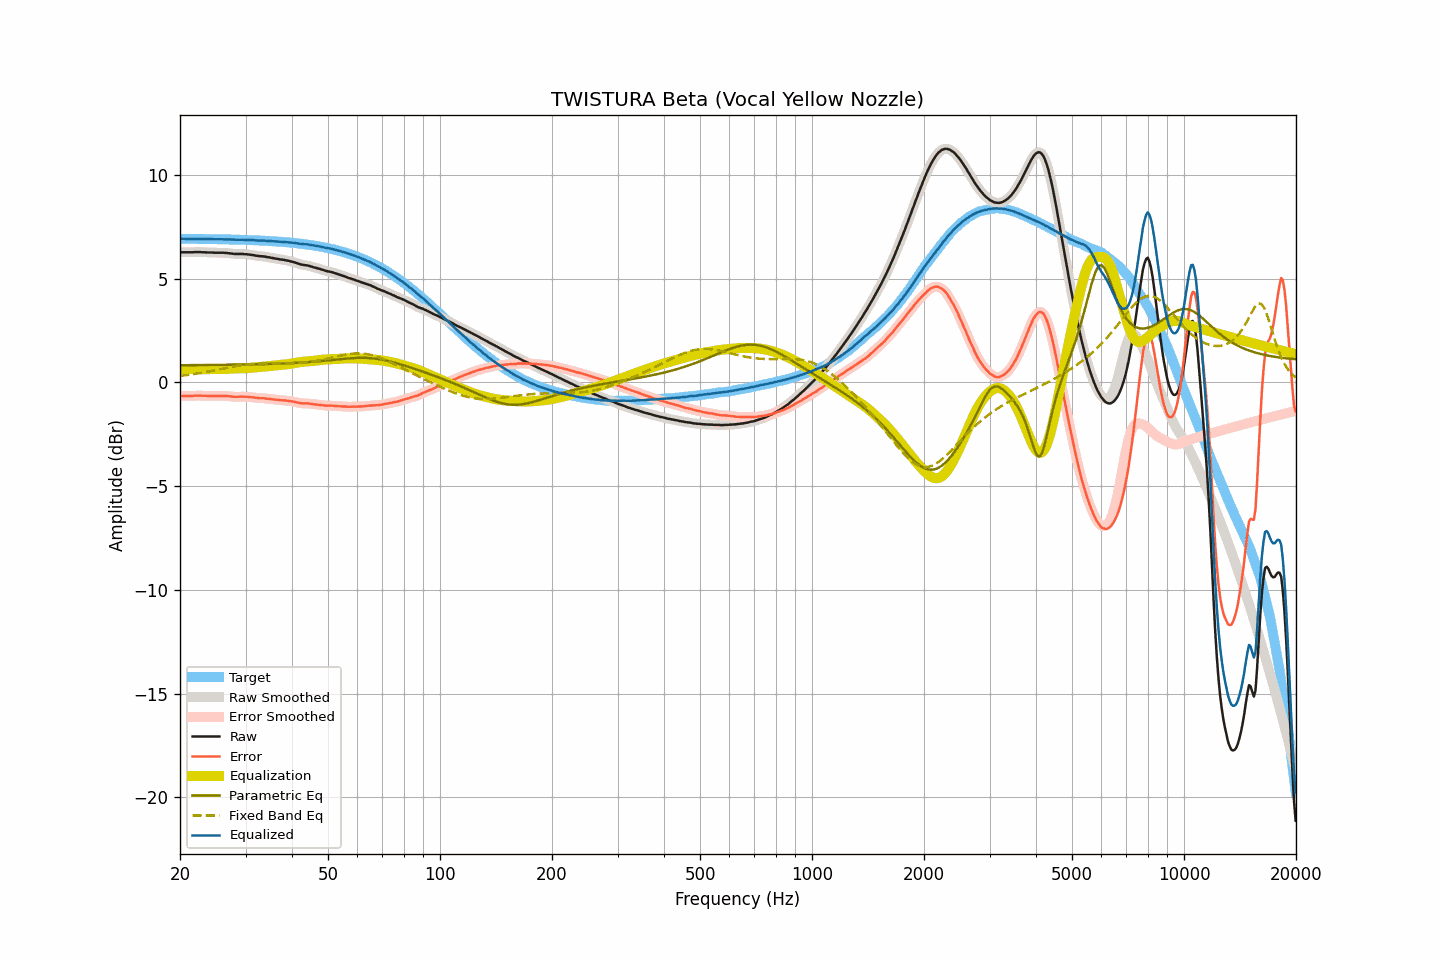

Source data for this figure (header and first rows):
frequency, raw, smoothed, error, error_smoothed, equalization, parametric_eq, fixed_band_eq, equalized_raw, equalized_smoothed, target
20.00, 6.28, 6.28, -0.65, -0.65, 0.65, 0.83, 0.32, 6.93, 6.93, 6.93
20.20, 6.28, 6.28, -0.65, -0.65, 0.65, 0.83, 0.33, 6.93, 6.93, 6.93
20.40, 6.28, 6.28, -0.65, -0.65, 0.65, 0.83, 0.34, 6.93, 6.93, 6.93
20.61, 6.28, 6.28, -0.65, -0.65, 0.65, 0.83, 0.35, 6.93, 6.93, 6.93
20.81, 6.28, 6.28, -0.65, -0.65, 0.65, 0.84, 0.36, 6.93, 6.93, 6.93
21.02, 6.28, 6.28, -0.65, -0.65, 0.65, 0.84, 0.37, 6.92, 6.92, 6.93
21.23, 6.28, 6.28, -0.65, -0.65, 0.65, 0.84, 0.38, 6.92, 6.92, 6.93
21.44, 6.28, 6.28, -0.65, -0.65, 0.64, 0.84, 0.39, 6.92, 6.92, 6.93
21.66, 6.28, 6.28, -0.65, -0.64, 0.64, 0.84, 0.40, 6.92, 6.92, 6.92
21.87, 6.29, 6.28, -0.64, -0.64, 0.64, 0.84, 0.41, 6.93, 6.92, 6.92
22.09, 6.29, 6.29, -0.63, -0.64, 0.64, 0.84, 0.43, 6.93, 6.92, 6.92
22.31, 6.29, 6.29, -0.63, -0.63, 0.64, 0.84, 0.44, 6.92, 6.93, 6.92
22.54, 6.29, 6.29, -0.63, -0.63, 0.64, 0.84, 0.45, 6.92, 6.92, 6.92
22.76, 6.29, 6.28, -0.63, -0.64, 0.64, 0.84, 0.46, 6.92, 6.92, 6.92
22.99, 6.28, 6.28, -0.64, -0.64, 0.64, 0.84, 0.48, 6.91, 6.92, 6.92
23.22, 6.28, 6.28, -0.64, -0.64, 0.64, 0.84, 0.49, 6.92, 6.92, 6.92
23.45, 6.28, 6.27, -0.64, -0.64, 0.64, 0.84, 0.50, 6.92, 6.91, 6.92
23.69, 6.27, 6.27, -0.65, -0.64, 0.64, 0.84, 0.52, 6.91, 6.91, 6.92
23.92, 6.27, 6.27, -0.65, -0.65, 0.65, 0.84, 0.53, 6.91, 6.92, 6.91
24.16, 6.27, 6.27, -0.65, -0.65, 0.65, 0.84, 0.55, 6.92, 6.91, 6.91
24.40, 6.27, 6.26, -0.64, -0.65, 0.65, 0.84, 0.56, 6.92, 6.91, 6.91
24.65, 6.26, 6.26, -0.65, -0.65, 0.65, 0.85, 0.58, 6.91, 6.91, 6.91
24.89, 6.26, 6.26, -0.65, -0.65, 0.65, 0.85, 0.59, 6.91, 6.91, 6.91
25.14, 6.26, 6.26, -0.65, -0.65, 0.65, 0.85, 0.61, 6.91, 6.91, 6.91
25.39, 6.26, 6.26, -0.65, -0.65, 0.65, 0.85, 0.62, 6.91, 6.91, 6.91
25.65, 6.26, 6.26, -0.65, -0.65, 0.65, 0.85, 0.64, 6.91, 6.91, 6.91
25.91, 6.26, 6.26, -0.65, -0.65, 0.65, 0.85, 0.66, 6.91, 6.91, 6.90
26.16, 6.26, 6.26, -0.64, -0.65, 0.65, 0.85, 0.67, 6.91, 6.90, 6.90
26.43, 6.25, 6.25, -0.65, -0.65, 0.65, 0.85, 0.69, 6.90, 6.90, 6.90
26.69, 6.25, 6.25, -0.65, -0.65, 0.66, 0.85, 0.70, 6.90, 6.90, 6.90
26.96, 6.24, 6.24, -0.66, -0.66, 0.66, 0.85, 0.72, 6.90, 6.90, 6.90
27.23, 6.23, 6.23, -0.67, -0.67, 0.67, 0.85, 0.73, 6.90, 6.90, 6.90
27.50, 6.22, 6.22, -0.68, -0.68, 0.67, 0.86, 0.75, 6.89, 6.89, 6.89
27.77, 6.21, 6.21, -0.68, -0.68, 0.68, 0.86, 0.76, 6.89, 6.89, 6.89
28.05, 6.20, 6.20, -0.69, -0.69, 0.68, 0.86, 0.78, 6.88, 6.88, 6.89
28.33, 6.20, 6.20, -0.69, -0.69, 0.69, 0.86, 0.79, 6.88, 6.88, 6.89
28.62, 6.20, 6.20, -0.69, -0.69, 0.69, 0.86, 0.81, 6.88, 6.88, 6.89
28.90, 6.20, 6.20, -0.69, -0.68, 0.69, 0.86, 0.82, 6.88, 6.89, 6.88
29.19, 6.20, 6.20, -0.68, -0.68, 0.69, 0.86, 0.83, 6.88, 6.88, 6.88
29.48, 6.20, 6.20, -0.68, -0.68, 0.69, 0.86, 0.84, 6.88, 6.88, 6.88
29.78, 6.19, 6.19, -0.69, -0.68, 0.69, 0.87, 0.85, 6.87, 6.88, 6.88
30.08, 6.19, 6.19, -0.69, -0.69, 0.69, 0.87, 0.86, 6.88, 6.87, 6.87
30.38, 6.18, 6.18, -0.69, -0.69, 0.69, 0.87, 0.87, 6.87, 6.87, 6.87
30.68, 6.17, 6.17, -0.70, -0.70, 0.70, 0.87, 0.88, 6.87, 6.87, 6.87
30.99, 6.16, 6.16, -0.71, -0.71, 0.71, 0.87, 0.89, 6.87, 6.87, 6.86
31.30, 6.15, 6.15, -0.71, -0.71, 0.72, 0.87, 0.89, 6.86, 6.86, 6.86
31.61, 6.14, 6.13, -0.72, -0.72, 0.72, 0.87, 0.90, 6.86, 6.86, 6.86
31.93, 6.12, 6.12, -0.74, -0.73, 0.73, 0.88, 0.91, 6.85, 6.85, 6.86
32.24, 6.11, 6.11, -0.74, -0.74, 0.74, 0.88, 0.91, 6.85, 6.85, 6.85
32.57, 6.10, 6.10, -0.75, -0.75, 0.75, 0.88, 0.91, 6.84, 6.84, 6.85
32.89, 6.09, 6.09, -0.76, -0.75, 0.75, 0.88, 0.92, 6.84, 6.84, 6.84
33.22, 6.09, 6.09, -0.75, -0.76, 0.76, 0.88, 0.92, 6.85, 6.84, 6.84
33.55, 6.08, 6.08, -0.76, -0.76, 0.76, 0.89, 0.92, 6.84, 6.84, 6.84
33.89, 6.07, 6.07, -0.77, -0.77, 0.77, 0.89, 0.92, 6.84, 6.84, 6.83
34.23, 6.05, 6.05, -0.78, -0.78, 0.78, 0.89, 0.92, 6.83, 6.83, 6.83
34.57, 6.04, 6.04, -0.79, -0.79, 0.79, 0.89, 0.92, 6.82, 6.82, 6.82
34.92, 6.03, 6.02, -0.79, -0.80, 0.80, 0.89, 0.92, 6.82, 6.82, 6.82
35.27, 6.01, 6.01, -0.81, -0.80, 0.80, 0.90, 0.92, 6.81, 6.82, 6.82
35.62, 6.00, 5.99, -0.81, -0.82, 0.81, 0.90, 0.92, 6.81, 6.81, 6.81
35.97, 5.98, 5.98, -0.83, -0.82, 0.82, 0.90, 0.92, 6.80, 6.80, 6.81
... 635 more rows
